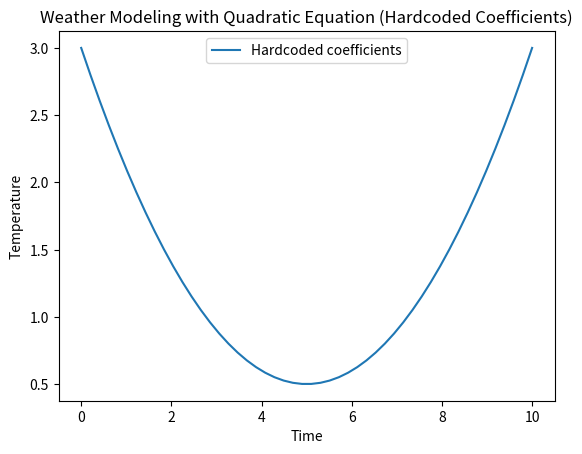

The matplotlib source for this figure:
import matplotlib.pyplot as plt
import numpy as np

def quadratic_model(time):
    a = 0.1
    b = -1
    c = 3.0
    temperature = a * (time**2) + b * time + c
    return temperature

def main():
    time_values = np.linspace(0, 10, 50)
    temperature_hardcoded = quadratic_model(time_values)
    plt.plot(time_values, temperature_hardcoded, label="Hardcoded coefficients")
    plt.xlabel('Time')
    plt.ylabel('Temperature')
    plt.legend()
    plt.title("Weather Modeling with Quadratic Equation (Hardcoded Coefficients)")
    plt.show()

if __name__ == "__main__":
    main()
